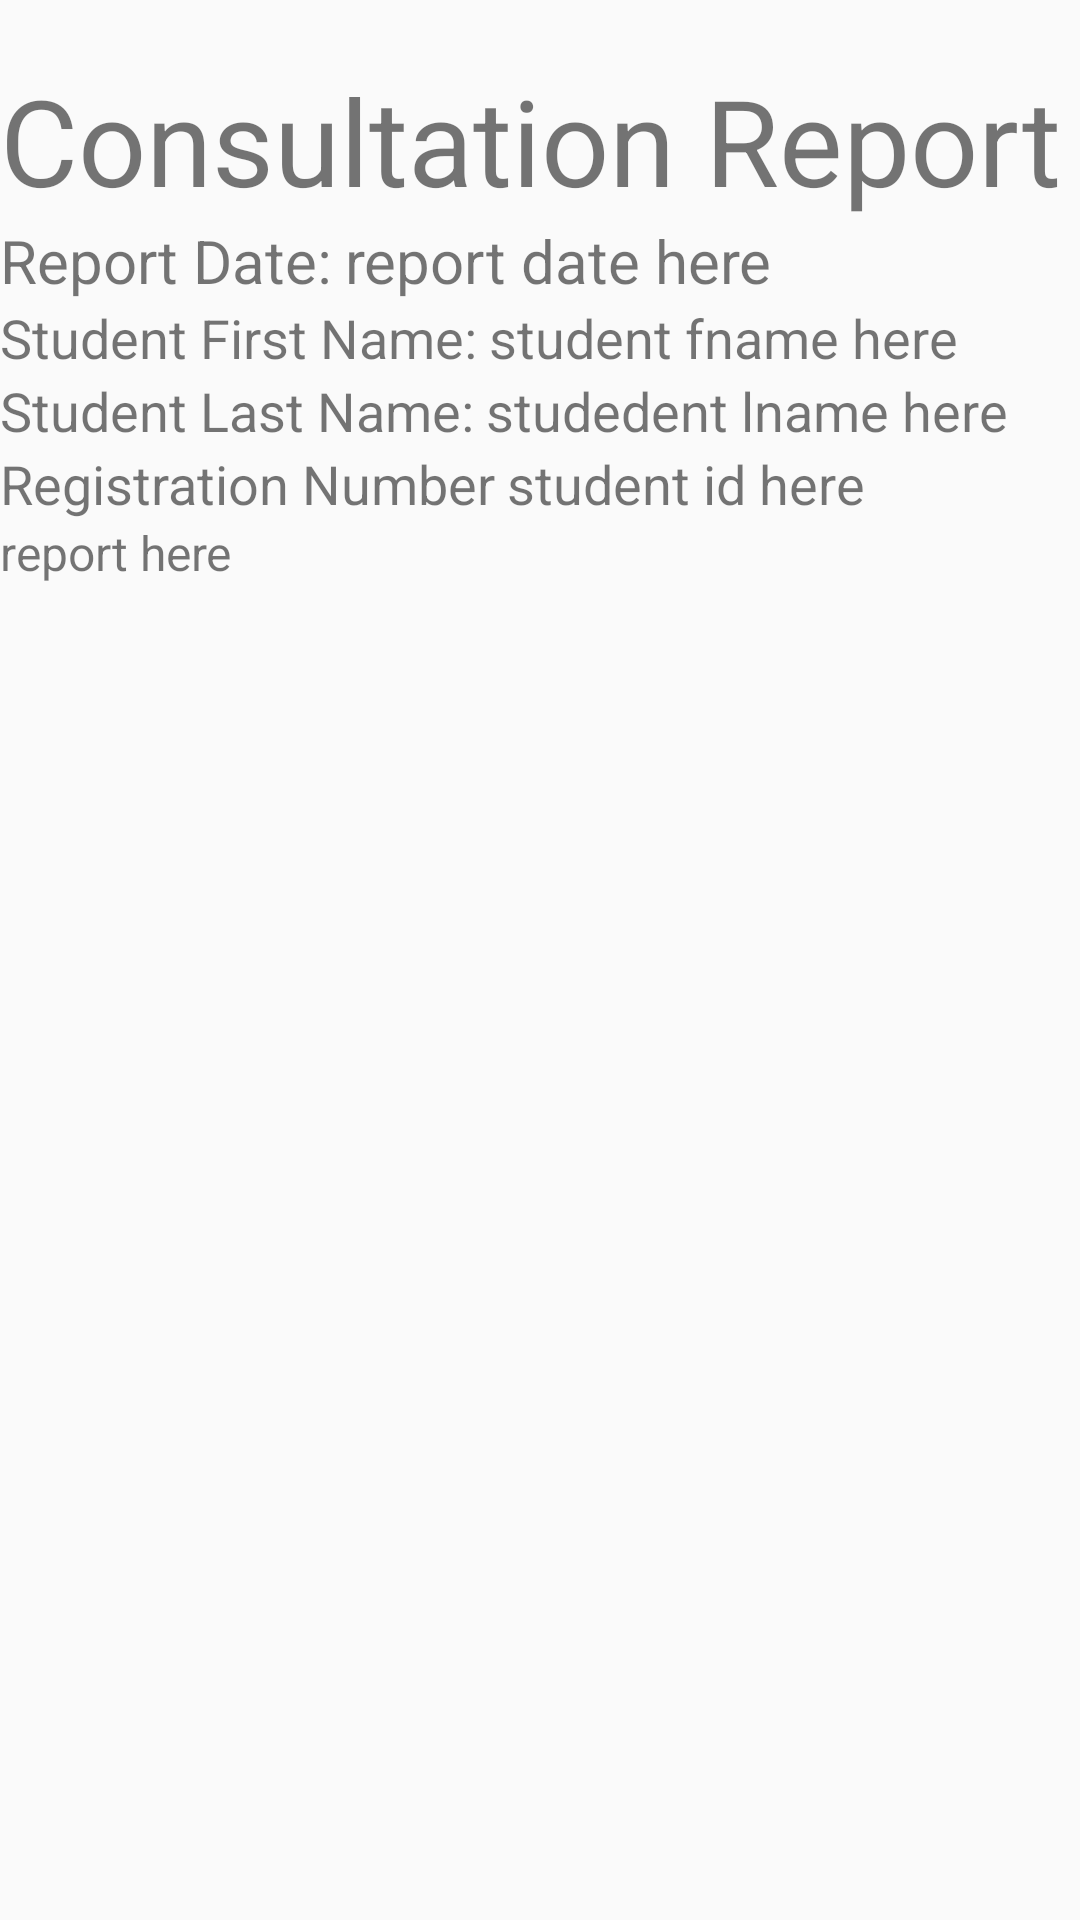

This screen was rendered from an Android layout file. Write that file and the resources it references.
<!-- AndroidManifest.xml: application theme AppTheme -->
<!-- res/layout/student_report_row.xml -->
<?xml version="1.0" encoding="utf-8"?>
<ScrollView xmlns:android="http://schemas.android.com/apk/res/android"
    xmlns:app="http://schemas.android.com/apk/res-auto"
    xmlns:tools="http://schemas.android.com/tools"
    android:layout_width="match_parent"
    android:layout_height="match_parent"
    android:orientation="vertical">

    <LinearLayout
        android:layout_width="match_parent"
        android:layout_height="wrap_content"
        android:orientation="vertical">

        <com.google.android.material.textview.MaterialTextView
            android:layout_width="match_parent"
            android:layout_height="wrap_content"
            android:layout_marginTop="20dp"
            android:text="Consultation Report"
            android:textSize="40dp" />


        <LinearLayout
            android:layout_width="match_parent"
            android:layout_height="wrap_content"
            android:orientation="vertical">

            <TableRow
                android:layout_width="wrap_content"
                android:layout_height="wrap_content">

                <com.google.android.material.textview.MaterialTextView
                    android:text="Report Date:"
                    android:textSize="20dp"
                    android:paddingRight="4dp"

                    />

                <com.google.android.material.textview.MaterialTextView
                    android:id="@+id/report_date"
                    android:text="report date here"
                    android:textSize="20dp"

                    />
            </TableRow>

            <TableRow
                android:layout_width="wrap_content"
                android:layout_height="wrap_content">

                <com.google.android.material.textview.MaterialTextView

                    android:text="Student First Name:"
                    android:textSize="18dp"
                    android:paddingRight="4dp"

                    />

                <com.google.android.material.textview.MaterialTextView
                    android:id="@+id/report_studentfname"
                    android:text="student fname here"
                    android:textSize="18dp"

                    />
            </TableRow>

            <TableRow
                android:layout_width="wrap_content"
                android:layout_height="wrap_content">

                <com.google.android.material.textview.MaterialTextView

                    android:text="Student Last Name:"
                    android:textSize="18dp"
                    android:paddingRight="4dp"

                    />

                <com.google.android.material.textview.MaterialTextView
                    android:id="@+id/report_studentlname"
                    android:text="studedent lname here"
                    android:textSize="18dp"

                    />
            </TableRow>

            <TableRow
                android:layout_width="wrap_content"
                android:layout_height="wrap_content">

                <com.google.android.material.textview.MaterialTextView

                    android:text="Registration Number"
                    android:textSize="18dp"
                    android:paddingRight="4dp"

                    />

                <com.google.android.material.textview.MaterialTextView
                    android:id="@+id/report_studentid"
                    android:text="student id here"
                    android:textSize="18dp"

                    />
            </TableRow>

        </LinearLayout>

        <LinearLayout
            android:layout_width="match_parent"
            android:layout_height="wrap_content"
            android:orientation="vertical"
            android:scrollbarAlwaysDrawVerticalTrack="true"
            android:scrollbarSize="9dp"
            android:scrollbarStyle="insideOverlay">

            <com.google.android.material.textview.MaterialTextView
                android:id="@+id/report"
                android:layout_width="match_parent"
                android:layout_height="wrap_content"
                android:keepScreenOn="true"
                android:overScrollMode="always"
                android:scrollbarAlwaysDrawVerticalTrack="true"
                android:scrollbarSize="10dp"
                android:scrollbarStyle="insideInset"
                android:text="report here"
                android:textSize="16dp" />

        </LinearLayout>


    </LinearLayout>




</ScrollView>
<!-- resources referenced by this layout -->
<resources>
  <style name="AppTheme" parent="Theme.AppCompat.Light.DarkActionBar">
          
          <item name="colorPrimary">@color/colorPrimary</item>
          <item name="colorPrimaryDark">@color/colorPrimaryDark</item>
          <item name="colorAccent">@color/colorAccent</item>
          <item name="drawerArrowStyle">@style/MyDrawerArrowToggle</item>
      </style>
  <color name="colorPrimary">#17a2b8</color>
  <color name="colorPrimaryDark">#f4f6f9</color>
  <color name="colorAccent">#525252</color>
  <style name="MyDrawerArrowToggle" parent="Widget.AppCompat.DrawerArrowToggle">
          <item name="color">@color/colorPrimaryDark</item>
      </style>
</resources>
